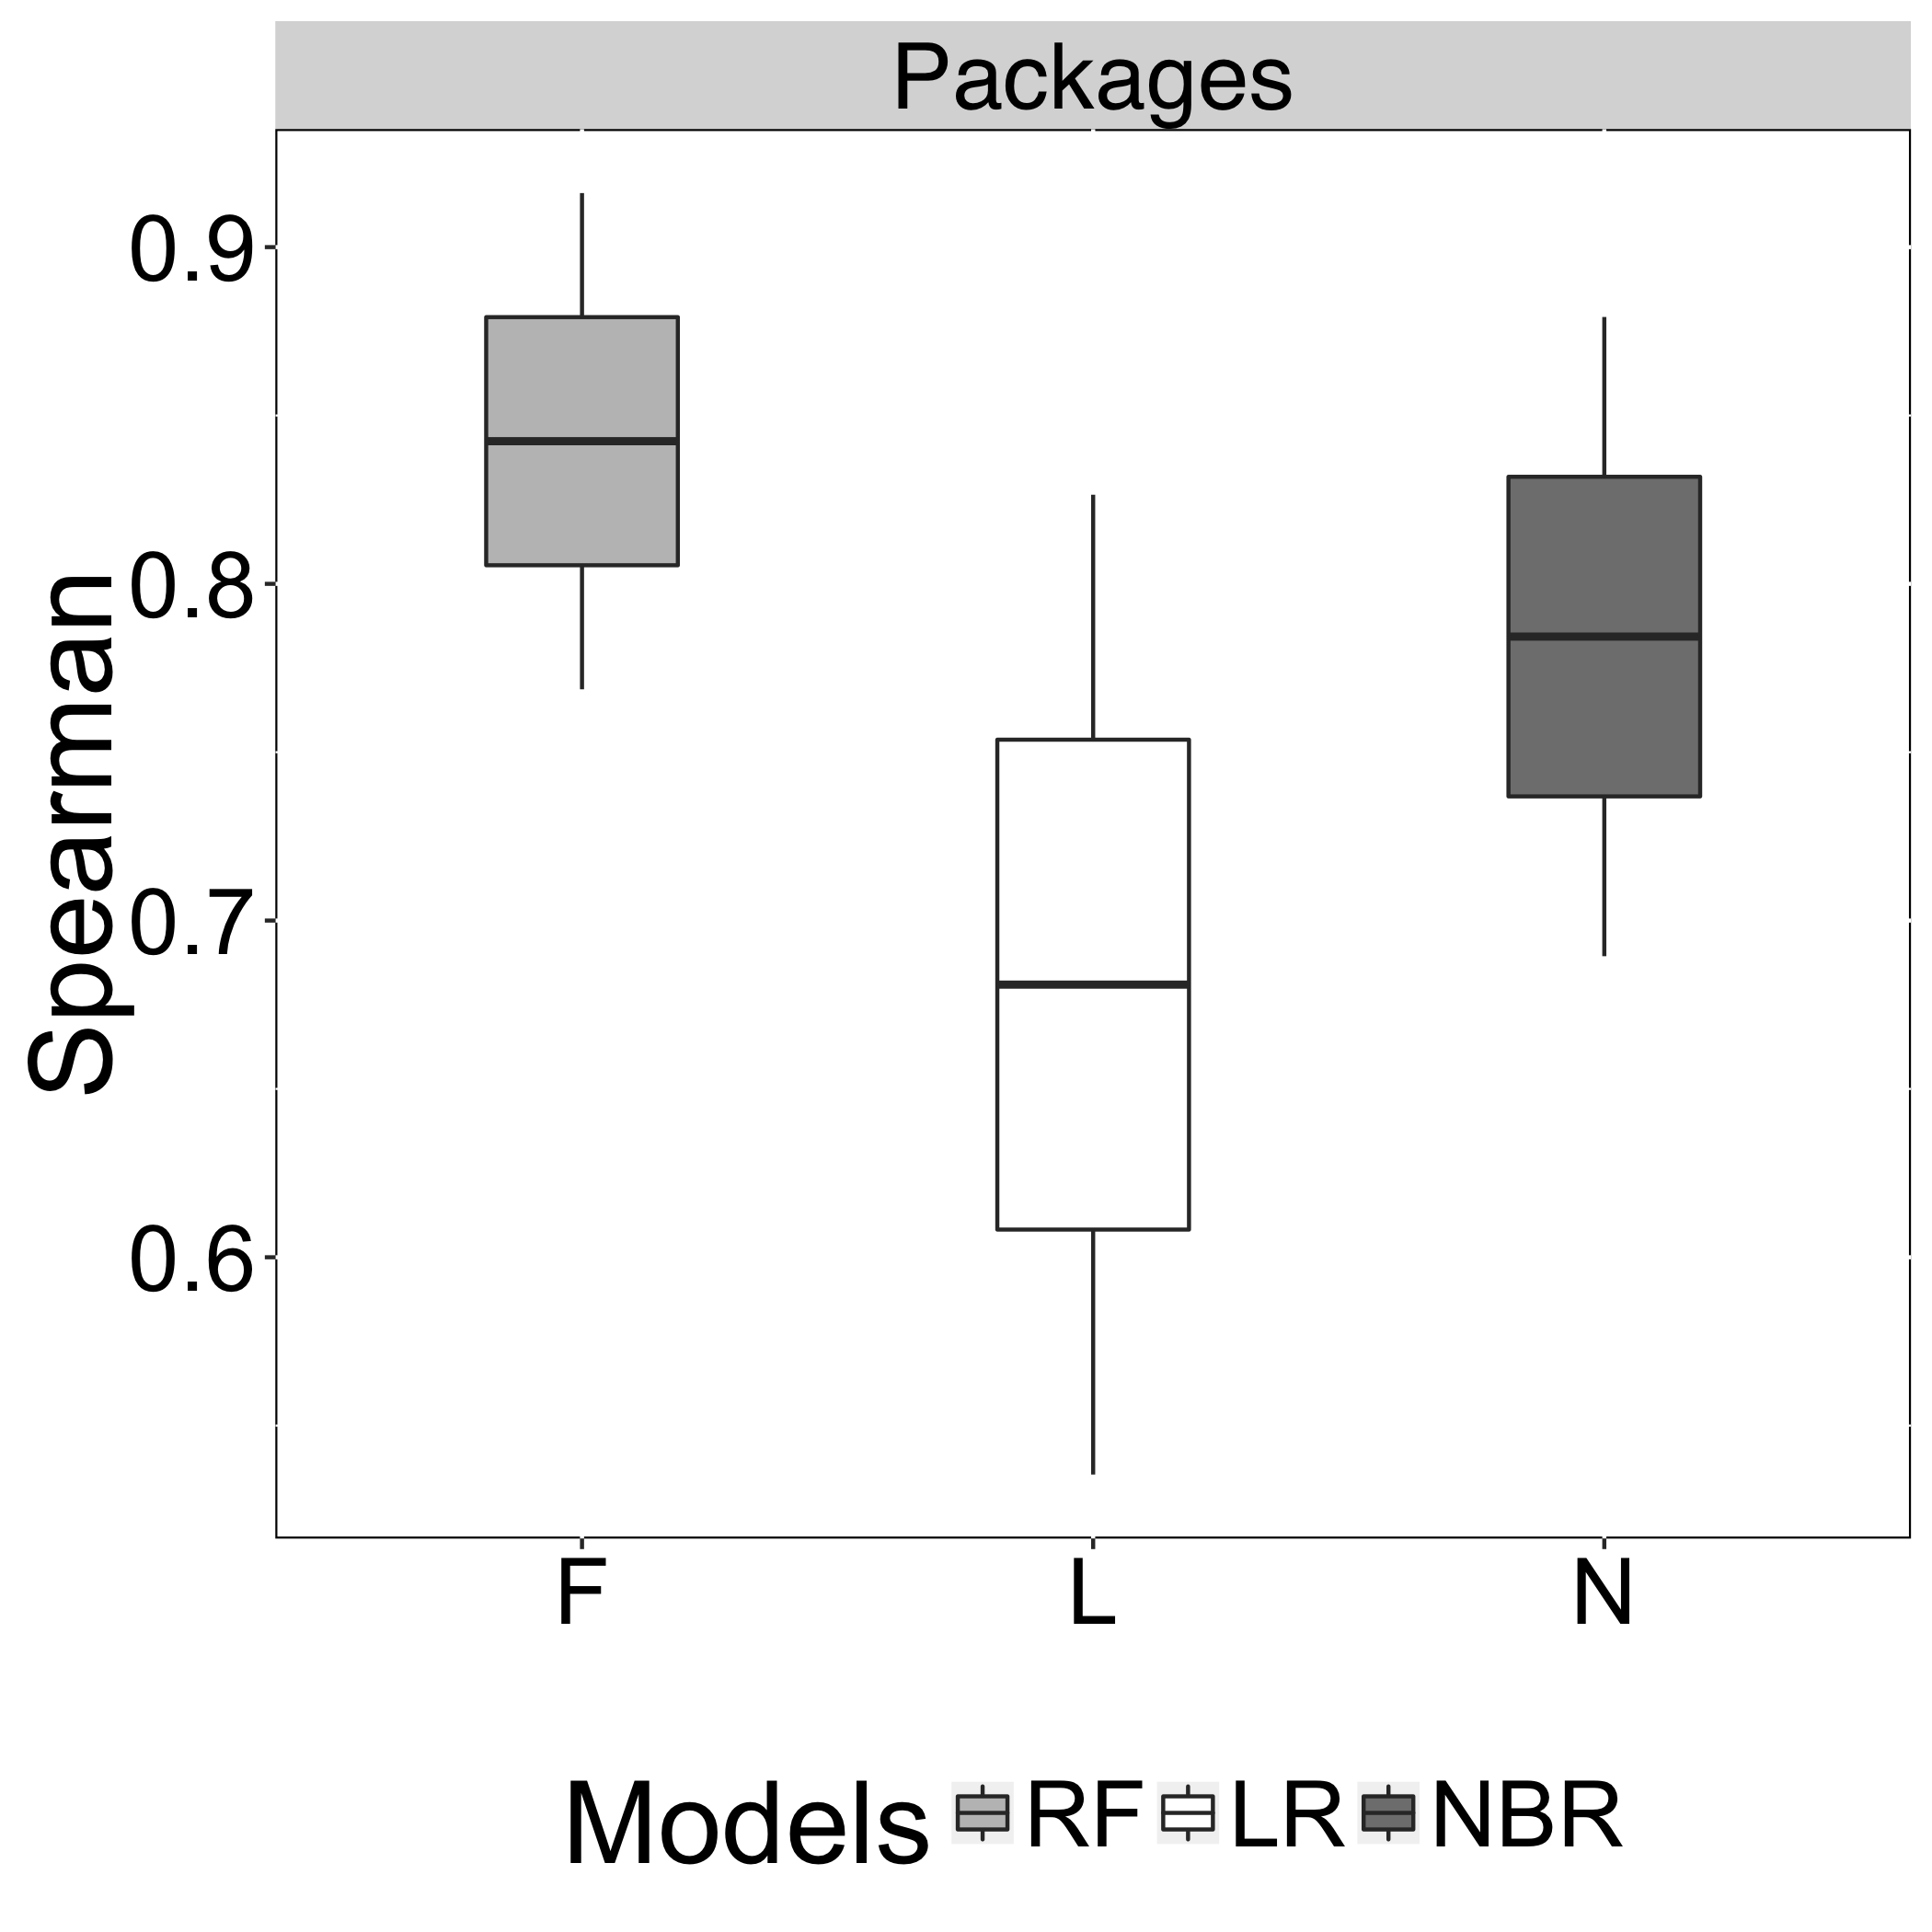

Values plotted in this chart, from the file beside it:
Models, Spearman, Recovery
N, 0.8793, Packages
L, 0.5355, Packages
F, 0.9161, Packages
N, 0.6894, Packages
L, 0.8265, Packages
F, 0.7687, Packages
